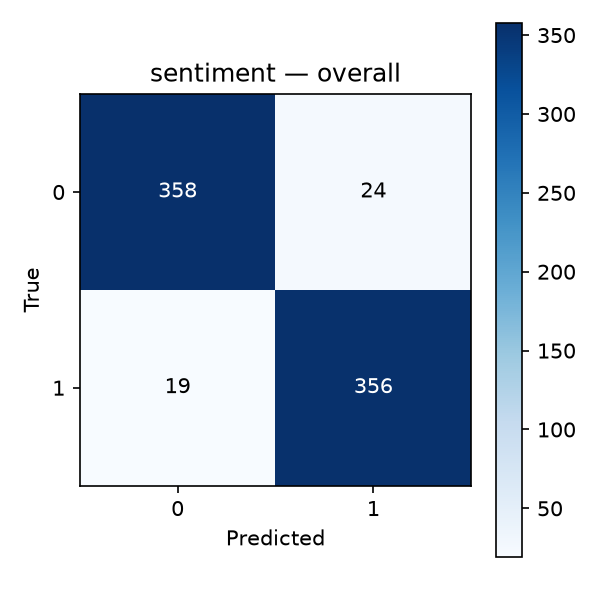

The data file committed next to this chart (first rows):
, pred_0, pred_1
true_0, 358, 24
true_1, 19, 356
